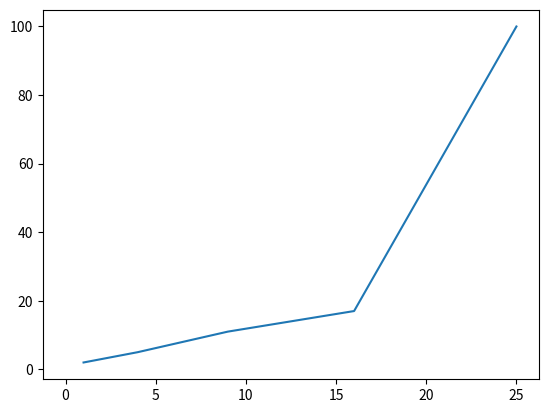

Recreate this plot in Python.
import matplotlib.pyplot as plt

squares = [1, 4, 9, 16, 25]
points = [2, 5, 11, 17, 100]

fig, ax = plt.subplots()
ax.plot(squares , points , 2)
plt.show()


# THERE MORE LIKE RANDOM WALK , PIE , HISTOGRAM CHARTS TO USE BUT FOR IT IS ENOUGH 